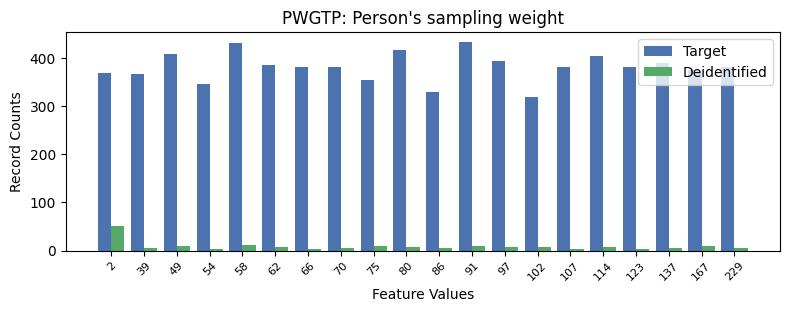

The table this chart was drawn from, first rows:
, PWGTP, count_target, count_deidentified
0, 11, 433, 9
1, 4, 432, 11
2, 9, 417, 7
3, 2, 408, 9
4, 15, 405, 8
5, 12, 394, 8
6, 17, 390, 6
7, 5, 386, 8
8, 14, 382, 4
9, 6, 382, 4
10, 16, 382, 4
11, 19, 381, 5
12, 7, 381, 5
13, 18, 375, 9
14, 0, 370, 52
15, 1, 368, 6
16, 8, 354, 10
17, 3, 346, 4
18, 10, 329, 5
19, 13, 319, 8
